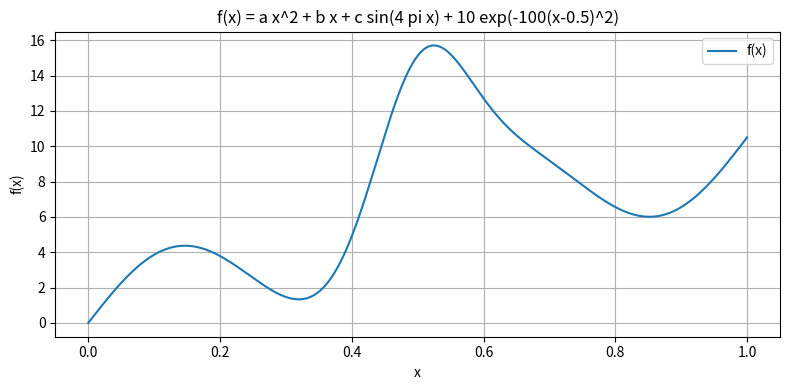
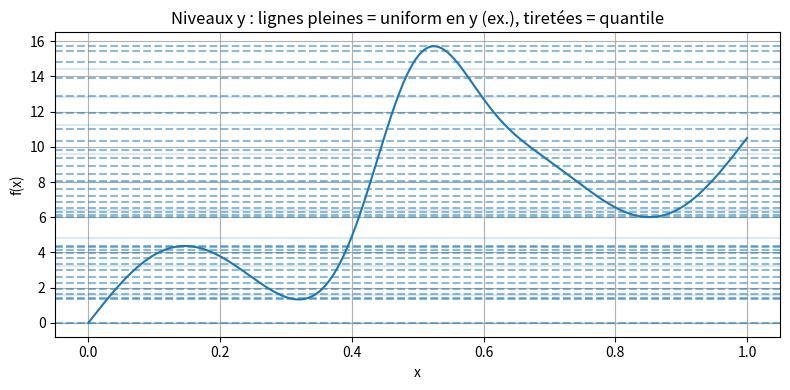

These figures' Python source, in order:
"""
integration_riemann_lebesgues_v2.py

Comparaison Riemann vs Lebesgue pour

    f(x) = a*x**2 + b*x + c * np.sin(4*pi*x) + 10*exp(-100*(x-0.5)**2)

sur l'intervalle [Left, Right] = [0,1]
avec a=0.5, b=10, c=3.

Objectifs implémentés :
 1) tracé de la fonction
 2) intégration Riemann (maillage uniforme en x)
 3) intégration Lebesgue (maillage uniforme en y)
 4) vérification que l'intégrale ~ 6.94
 5) recherche automatique du plus petit échantillonnage (N pour Riemann, n_levels pour Lebesgue)
    donnant une précision 1e-3
 6) démonstration de stratégies d'adaptation en y (quantiles, adaptatif)

Usage :
    python integration_riemann_lebesgues_v2.py

Sorties : impressions sur la console et figure montrant la fonction et les niveaux y utilisés.

"""

import numpy as np
import matplotlib.pyplot as plt

# ----------------------- définition du problème -----------------------
Left, Right = 0.0, 1.0
a = 0.5
b = 10.0
c = 3.0

def f(x):
    x = np.asarray(x)
    return a*x**2 + b*x + c*np.sin(4*np.pi*x) + 10.0*np.exp(-100.0*(x-0.5)**2)

# ----------------------- Riemann (uniform in x) -----------------------

def riemann_uniform(Left, Right, N):
    x = np.linspace(Left, Right, N)
    y = f(x)
    I = np.trapezoid(y, x)
    return I, x, y

# ----------------------- Lebesgue-style (uniform in y) -----------------------

def measure_above_threshold_on_grid(x_grid, f_grid, t):
    """Mesure (longueur) de l'ensemble {x | f(x) > t} approximée sur (x_grid,f_grid)
    avec interpolation linéaire entre points.
    """
    above = f_grid > t
    if not np.any(above):
        return 0.0
    total = 0.0
    N = len(x_grid)
    i = 0
    while i < N:
        if not above[i]:
            i += 1
            continue
        j = i
        while j+1 < N and above[j+1]:
            j += 1
        xL = x_grid[i]
        xR = x_grid[j]
        # ajuster les extrémités par interpolation si nécessaire
        if i > 0 and not above[i-1]:
            x0, x1 = x_grid[i-1], x_grid[i]
            y0, y1 = f_grid[i-1], f_grid[i]
            if y1 != y0:
                alpha = (t - y0) / (y1 - y0)
                xL = x0 + alpha*(x1 - x0)
        if j+1 < N and not above[j+1]:
            x0, x1 = x_grid[j], x_grid[j+1]
            y0, y1 = f_grid[j], f_grid[j+1]
            if y1 != y0:
                alpha = (t - y0) / (y1 - y0)
                xR = x0 + alpha*(x1 - x0)
        total += max(0.0, xR - xL)
        i = j + 1
    return total


def lebesgue_uniform_in_y(x_grid, f_grid, n_levels):
    """Approche Lebesgue : échantillonnage uniforme des niveaux y entre ymin et ymax
    Retourne l'intégrale approximée et les tableaux t_levels, mpos, mneg.
    """
    ymin = np.min(f_grid)
    ymax = np.max(f_grid)
    t = np.linspace(ymin, ymax, n_levels)
    # On sépare parties positive et négative : on intégrera f+ et f- puis soustraira
    fpos = np.maximum(f_grid, 0.0)
    fneg = np.maximum(-f_grid, 0.0)
    mpos = np.array([measure_above_threshold_on_grid(x_grid, fpos, ti) for ti in t])
    mneg = np.array([measure_above_threshold_on_grid(x_grid, fneg, ti) for ti in t])
    # intégration en t (trapèze)
    Ipos = np.trapezoid(mpos, t)
    Ineg = np.trapezoid(mneg, t)
    return Ipos - Ineg, t, mpos, mneg

# ----------------------- stratégies adaptatives en y -----------------------

def quantile_t_levels_from_samples(f_grid, n_levels):
    """Niveaux t choisis comme quantiles empiriques de f_grid (valeurs réelles).
    On retourne n_levels niveaux uniformément répartis en quantile entre ymin et ymax.
    """
    vals = f_grid.copy()
    q = np.linspace(0.0, 1.0, n_levels)
    t = np.quantile(vals, q)
    # garantir croissant
    t = np.unique(t)
    return t

def lebesgue_with_custom_t(x_grid, f_grid, t_levels):
    fpos = np.maximum(f_grid, 0.0)
    fneg = np.maximum(-f_grid, 0.0)
    mpos = np.array([measure_above_threshold_on_grid(x_grid, fpos, ti) for ti in t_levels])
    mneg = np.array([measure_above_threshold_on_grid(x_grid, fneg, ti) for ti in t_levels])
    # si t_levels non-uniform en espacement, trapèze s'applique directement
    Ipos = np.trapezoid(mpos, t_levels)
    Ineg = np.trapezoid(mneg, t_levels)
    return Ipos - Ineg, t_levels, mpos, mneg

# ----------------------- recherche du plus petit échantillonnage -----------------------

def find_min_N_riemann(tol=1e-3, Nmax=200000):
    # référence de haute précision
    x_ref = np.linspace(Left, Right, 200001)
    I_ref = np.trapezoid(f(x_ref), x_ref)
    N = 10
    while N <= Nmax:
        I, _, _ = riemann_uniform(Left, Right, N)
        if abs(I - I_ref) < tol:
            return N, I, I_ref
        # augmenter N (progression multiplicative)
        N = int(np.ceil(N * 1.3))
    return None, I, I_ref


def find_min_nlevels_lebesgue(tol=1e-3, nlevels_max=2000):
    # pour la mesure, on travaille sur une grille x dense (pour construire m(t) précisément)
    x_dense = np.linspace(Left, Right, 20001)
    f_dense = f(x_dense)
    # référence
    I_ref = np.trapezoid(f_dense, x_dense)
    n = 10
    while n <= nlevels_max:
        # uniform in y
        I, t, mpos, mneg = lebesgue_uniform_in_y(x_dense, f_dense, n)
        if abs(I - I_ref) < tol:
            return n, I, I_ref, t
        n = int(np.ceil(n * 1.3))
    return None, I, I_ref, t

# ----------------------- main démonstration -----------------------

def main():
    # tracer la fonction
    x_plot = np.linspace(Left, Right, 2001)
    y_plot = f(x_plot)

    plt.figure(figsize=(8,4))
    plt.plot(x_plot, y_plot, label='f(x)')
    plt.title(r'f(x) = a x^2 + b x + c sin(4 pi x) + 10 exp(-100(x-0.5)^2)')
    plt.xlabel('x')
    plt.ylabel('f(x)')
    plt.grid(True)
    plt.legend()
    plt.tight_layout()
    plt.show()

    # Calcul référence numérique pour vérification (très fin)
    x_ref = np.linspace(Left, Right, 200001)
    I_ref = np.trapezoid(f(x_ref), x_ref)
    print(f"Référence (trapezoïde sur {len(x_ref)} points) : I_ref = {I_ref:.10f}")

    # Vérifier la valeur attendue ~ 6.94 (tolérance large)
    print(f"La valeur cherchée (attendue) = 6.94. Erreur réf - 6.94 = {I_ref - 6.94:.6e}")

    # trouver N minimal pour Riemann
    tol = 1e-3
    Nmin, I_Nmin, Iref = find_min_N_riemann(tol=tol)
    if Nmin is not None:
        print(f"Riemann: N minimal pour erreur < {tol} => N = {Nmin}, I = {I_Nmin:.10f}, erreur = {abs(I_Nmin - Iref):.3e}")
    else:
        print(f"Riemann: N minimal non trouvé jusqu'à la limite. Dernière erreur = {abs(I_Nmin - Iref):.3e}")

    # trouver n_levels minimal pour Lebesgue (uniform en y)
    nmin, I_nmin, _, t_used = find_min_nlevels_lebesgue(tol=tol)
    if nmin is not None:
        print(f"Lebesgue (uniform en y): n_levels minimal pour erreur < {tol} => n = {nmin}, I = {I_nmin:.10f}, erreur = {abs(I_nmin - Iref):.3e}")
    else:
        print(f"Lebesgue: n_levels minimal non trouvé jusqu'à la limite. Dernière erreur = {abs(I_nmin - Iref):.3e}")

    # Exemples d'échantillonnage adaptatif en y : quantiles
    x_dense = np.linspace(Left, Right, 20001)
    f_dense = f(x_dense)
    n_levels = 200
    t_quant = quantile_t_levels_from_samples(f_dense, n_levels)
    I_quant, t_q, mpos_q, mneg_q = lebesgue_with_custom_t(x_dense, f_dense, t_quant)
    print(f"Lebesgue (quantile, n={len(t_q)}): I = {I_quant:.10f}, erreur = {abs(I_quant - Iref):.3e}")

    # Affichage comparatif : niveaux y utilisés
    ymin, ymax = np.min(f_dense), np.max(f_dense)
    t_uniform = np.linspace(ymin, ymax, 50)

    plt.figure(figsize=(8,4))
    plt.plot(x_plot, y_plot, label='f(x)')
    # montrer quelques niveaux uniformes
    for tt in t_uniform[::5]:
        plt.axhline(tt, alpha=0.15)
    # montrer niveaux quantiles comme lignes horizontales plus visibles
    for tt in t_q[::max(1,len(t_q)//30)]:
        plt.axhline(tt, alpha=0.5, linestyle='--')
    plt.title('Niveaux y : lignes pleines = uniform en y (ex.), tiretées = quantile')
    plt.xlabel('x')
    plt.ylabel('f(x)')
    plt.grid(True)
    plt.tight_layout()
    plt.savefig('fig_f_function.png', dpi=200)
    plt.show()

    # Conseils pour adapter le pas en y (réponse synthétique)
    print('\nConseils pour obtenir un pas "uniforme en y = f(x)" :')
    print(' 1) Échantillonner f sur une grille dense en x pour obtenir un jeu de valeurs y_i = f(x_i).')
    print(' 2) Construire les niveaux t_k comme quantiles empiriques des y_i (séparer f+ et f- si nécessaire).')
    print('    - cela positionne plus de niveaux là où la fonction prend fréquemment ces valeurs (approx. uniforme en distribution de y).')
    print('3) Ou utiliser une stratégie adaptative qui raffine les t_k là où la mesure m({|f|>t}) varie rapidement (critère d\'erreur).')
    print(' 4) En pratique, pour une précision donnée, quantiles donne un bon compromis robustesse/simplicité; adaptatif peut réduire le nombre de niveaux nécessaire.')

if __name__ == '__main__':
    main()
